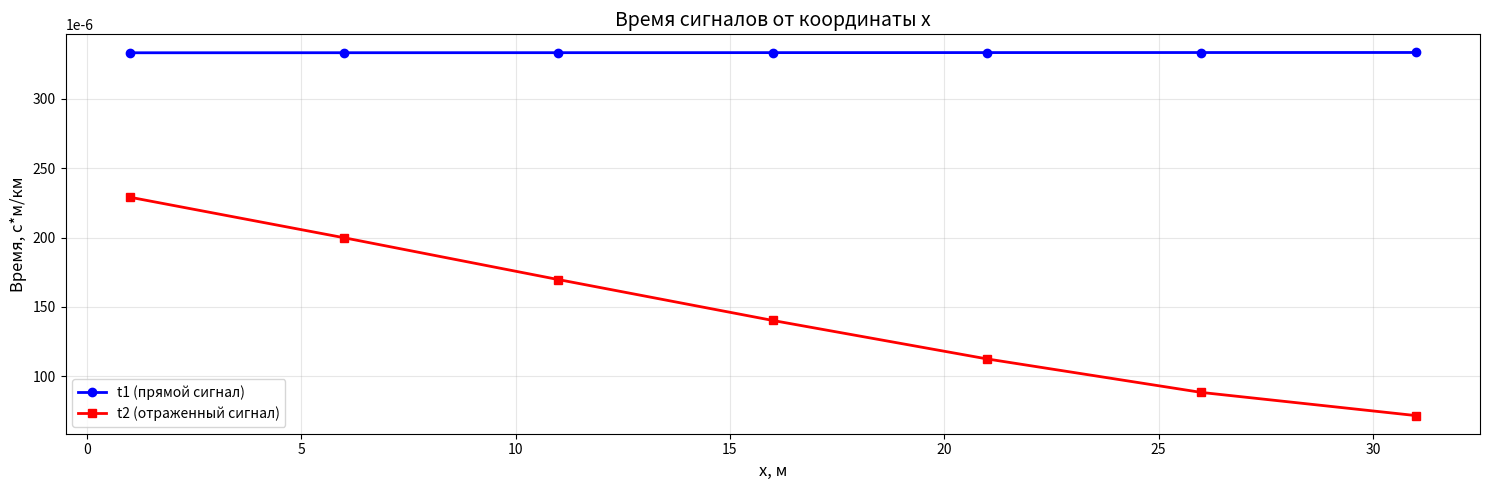

The script that saved this image:
import math

import numpy as np
from scipy import integrate

y0 = 0.1
k = 0.1
x0 = 1
x1 = 30
step = 5


def compute_L(x):
    ln_half = np.log(0.5)

    def integrand(t):
        if t == 0:
            return np.sqrt(1 + 0)
        return np.sqrt(1 + 1 / (t * ln_half) ** 2)

    L, error = integrate.quad(integrand, x0, x)
    return L



x_values = np.arange(x0, x1 + step, step)
L_values = []
y_values = []


for i, x in enumerate(x_values):
    L = compute_L(x)
    kL = k * L
    y = y0 + kL

    L_values.append(L)
    y_values.append(y)

    if i == 0:
        delta_y = 0
    else:
        delta_y = y_values[i] - y_values[i - 1]




# Вычисляем коэффициенты линейной регрессии для L(x)
n = len(x_values)
sum_x = sum(x_values)
sum_y = sum(L_values)
sum_xy = sum(x * L for x, L in zip(x_values, L_values))
sum_x2 = sum(x ** 2 for x in x_values)

a = (n * sum_xy - sum_x * sum_y) / (n * sum_x2 - sum_x ** 2)
b = (sum_y - a * sum_x) / n


# Для y(x)
a_y = k * a
b_y = y0 + k * b

import matplotlib.pyplot as plt


# Параметры
y0 = 0.1
k = 0.1
x0 = 1
x1 = 30
step = 5


def compute_L_rounded(x):

    ln_half = np.log(0.5)

    def integrand(t):
        return np.sqrt(1 + 1 / (t * ln_half) ** 2)

    L, error = integrate.quad(integrand, x0, x)
    return np.round(L, 10)  # Вычисляем с запасом точности



x_values = np.arange(x0, x1 + step, step)
y_values_rounded = []


for x in x_values:
    L = compute_L_rounded(x)
    y_exact = y0 + k * L
    y_rounded = np.round(y_exact, 3)  # Округляем до 0.001
    y_values_rounded.append(y_rounded)

    difference = y_rounded - y_exact

#расчёт значений времени для прямого сигнала t1 и отраженного t2
#сигналы снимаются каждый месяц то есть удлиненние численно равно скорости (всё в м)
#координата крепления лининй (35, 35)
def all_time(speeds):
    t1=[]
    c=300000
    all_long=50
    for speed in speeds:
        t1.append(2*(all_long+speed/100)/c) #[t]=m*s/km
    return t1
def half_time(speeds):
    t2=[]
    c=300000
    coord_o=35
    for speed in speeds:
        t2.append(2*((coord_o-speed)**2+(coord_o-(math.log(speed, 0.5)+30))**2)**0.5/c)
    return t2
t1_values=all_time(y_values)
t2_values=half_time(x_values)
print(all_time(y_values))
print(half_time(x_values))
print(x_values)
print(y_values)

#график времени


fig, (ax1) = plt.subplots(1, 1, figsize=(15, 5))

#t1 и t2 от x_values
ax1.plot(x_values, t1_values, 'bo-', linewidth=2, markersize=6, label='t1 (прямой сигнал)')
ax1.plot(x_values, t2_values, 'rs-', linewidth=2, markersize=6, label='t2 (отраженный сигнал)')
ax1.set_xlabel('x, м', fontsize=12)
ax1.set_ylabel('Время, с*м/км', fontsize=12)
ax1.set_title('Время сигналов от координаты x', fontsize=14)
ax1.legend()
ax1.grid(True, alpha=0.3)
ax1.ticklabel_format(axis='y', style='sci', scilimits=(-6,-6))

plt.tight_layout()
plt.show()

#создание следующего набора точек для смещения границы (результаты за следующий месяц)

def all_time2(speeds):
    t1=[]
    c=300000
    all_long=50
    for speed in speeds:
        t1.append(2*(all_long+2*speed/100)/c) #[t]=m*s/km
    return t1
def half_time2(speeds):
    t2=[]
    c=300000
    coord_o=35
    for speed in speeds:
        t2.append(2*((coord_o-speed)**2+(coord_o-(math.log(speed, 0.5)+30))**2)**0.5/c)
    return t2
t1_values2=all_time(y_values)
t2_values2=half_time(x_values)
print(all_time2(y_values))
print(half_time2(x_values))

